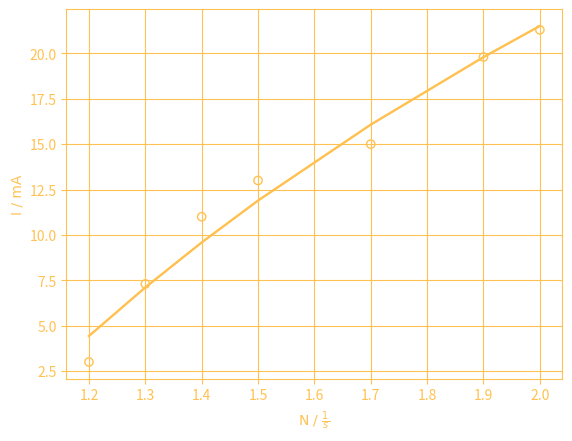

Write the Python code that produced this figure.
import matplotlib.pyplot as plt
import numpy as np
from scipy.optimize import curve_fit, OptimizeWarning

x = [1.2, 1.3, 1.4, 1.5, 1.7, 1.9, 2.0]
y = [3.0, 7.3, 11.0, 13.0, 15.0, 19.8, 21.3]
font = {'fontname':'Glacial Indifference'}

def func(x, a, b, c):
    return a * np.log(b * x) + c

popt, pcov = curve_fit(func, x, y)

if OptimizeWarning:
    print("Covariance array has infinite elements.")

fig, ax = plt.subplots()
scat = ax.scatter(x, y, facecolors='none', edgecolors='#ffc252')
fig.canvas.draw()

line = plt.plot(np.asarray(x), func(np.asarray(x), *popt), color='#ffc252', alpha=1.0)[0]
ax.add_line(line)
ax.set_ylabel('I / mA', **font)
ax.set_xlabel(r'N / $\frac{1}{s}$', **font)
plt.rc('grid', linestyle="-", color='#ffc252')
ax.grid(color='#ffc252', linestyle='-')
ax.spines['bottom'].set_color('#ffc252')
ax.spines['top'].set_color('#ffc252') 
ax.spines['right'].set_color('#ffc252')
ax.spines['left'].set_color('#ffc252')
ax.xaxis.label.set_color('#ffc252')
ax.tick_params(axis='x', colors='#ffc252')
ax.yaxis.label.set_color('#ffc252')
ax.tick_params(axis='y', colors='#ffc252')

plt.savefig('2d_physics_graph.png', transparent=True)
# plt.show()
